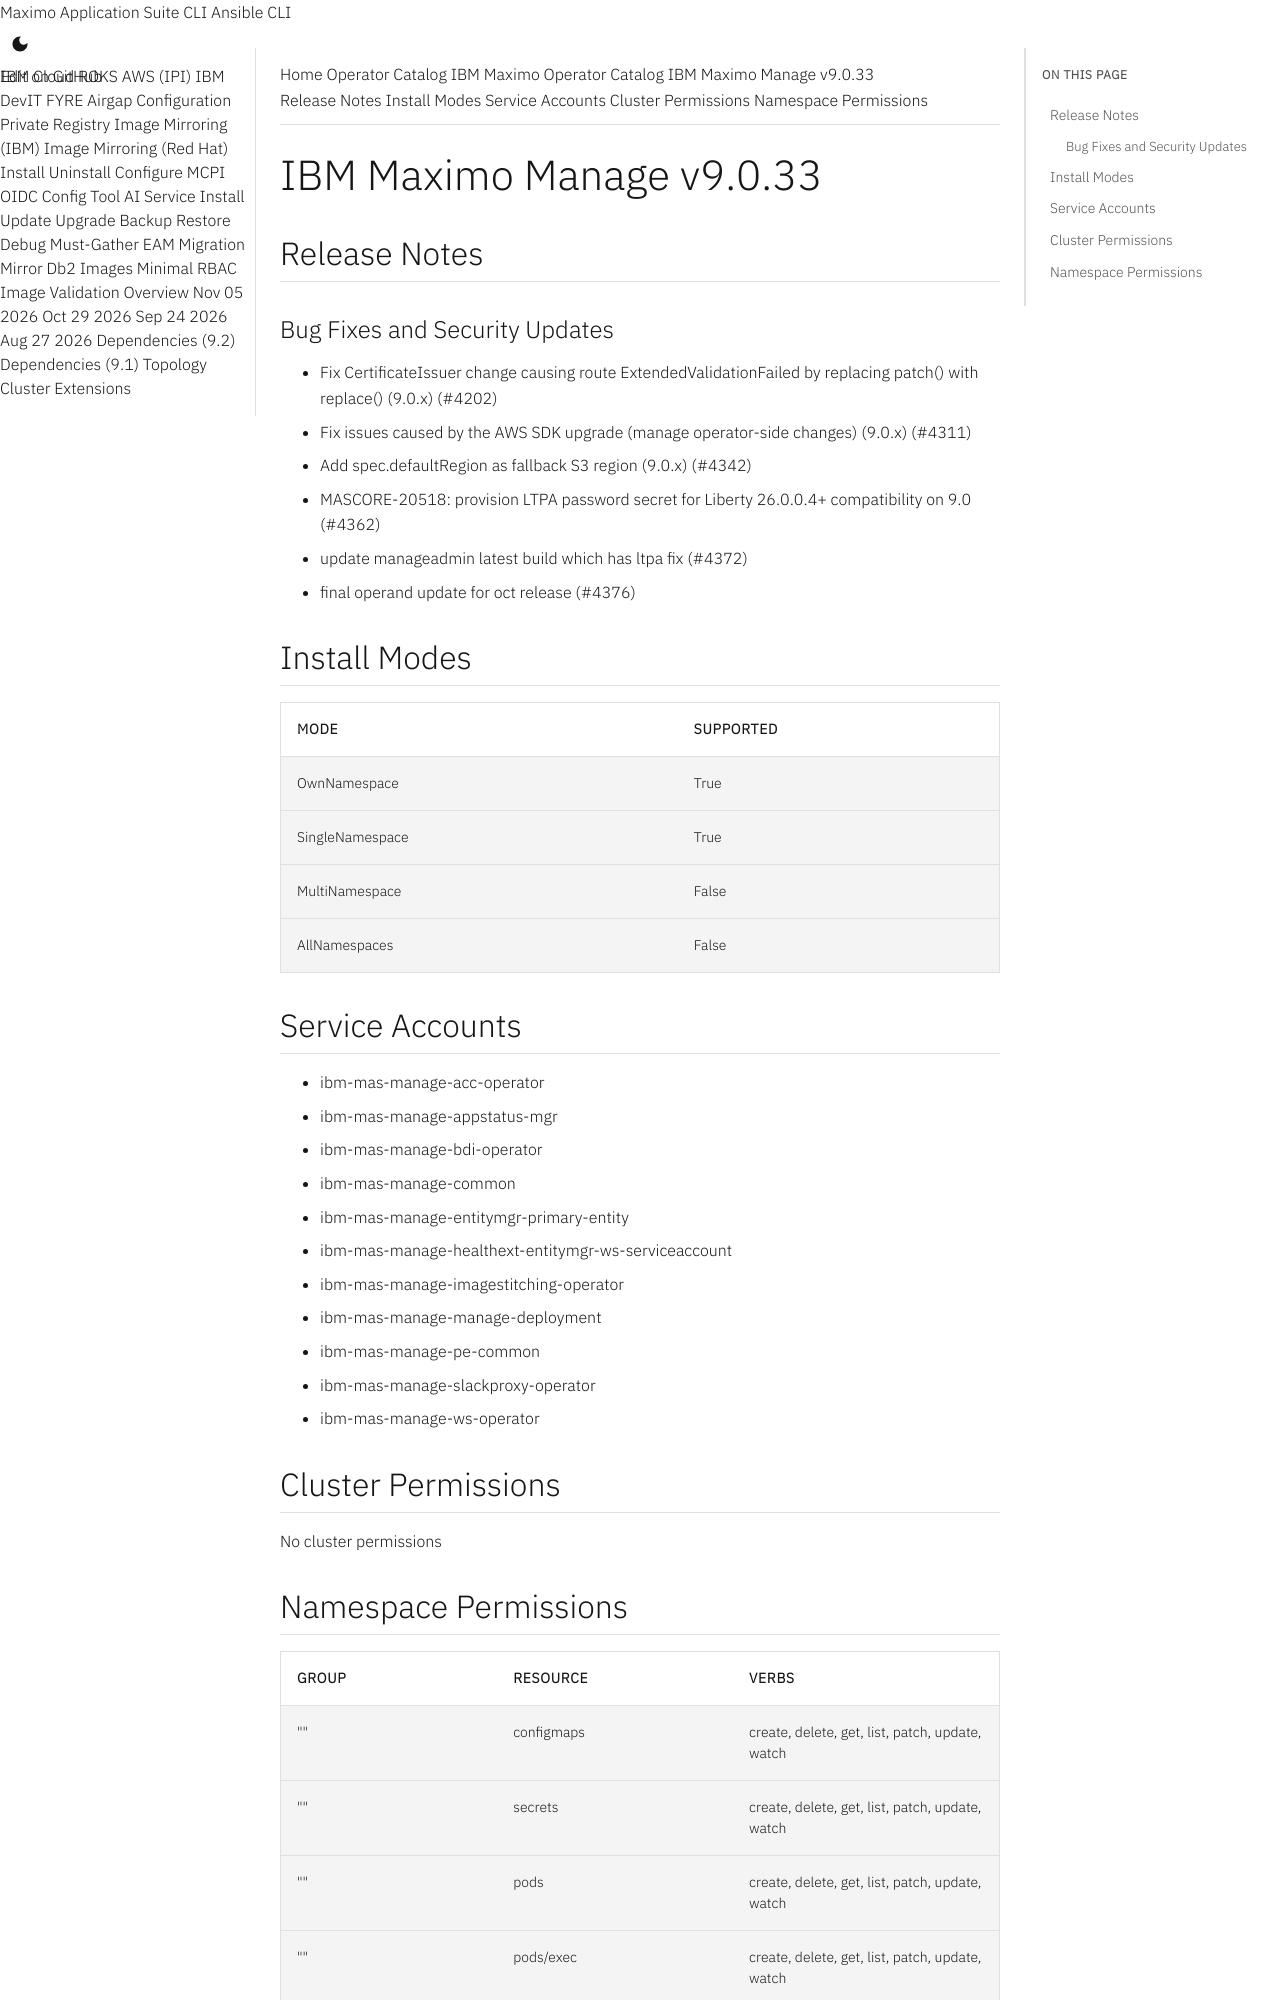

repository: ibm-mas/cli · page: catalogs/packages/ibm-mas-manage/9.0.33/index.html · generator: mkdocs

extra_breadcrumb_title_1: Operator Catalog
extra_breadcrumb_title_2: IBM Maximo Operator Catalog
extra_breadcrumb_url_2: ../../../
nav_title: Operator Catalog

IBM Maximo Manage v9.0.33
================================================================================

Release Notes
--------------------------------------------------------------------------------
### Bug Fixes and Security Updates
- Fix CertificateIssuer change causing route ExtendedValidationFailed by replacing patch() with replace() (9.0.x) (#4202)
- Fix issues caused by the AWS SDK upgrade (manage operator-side changes) (9.0.x) (#4311)
- Add spec.defaultRegion as fallback S3 region (9.0.x) (#4342)
- MASCORE-20518: provision LTPA password secret for Liberty 26.0.0.4+ compatibility on 9.0 (#4362)
- update manageadmin latest build which has ltpa fix (#4372)
- final operand update for oct release (#4376)

Install Modes
--------------------------------------------------------------------------------
| Mode                 | Supported |
| :------------------- | :-------- |
| OwnNamespace         | True      |
| SingleNamespace      | True      |
| MultiNamespace       | False     |
| AllNamespaces        | False     |

Service Accounts
--------------------------------------------------------------------------------
- ibm-mas-manage-acc-operator
- ibm-mas-manage-appstatus-mgr
- ibm-mas-manage-bdi-operator
- ibm-mas-manage-common
- ibm-mas-manage-entitymgr-primary-entity
- ibm-mas-manage-healthext-entitymgr-ws-serviceaccount
- ibm-mas-manage-imagestitching-operator
- ibm-mas-manage-manage-deployment
- ibm-mas-manage-pe-common
- ibm-mas-manage-slackproxy-operator
- ibm-mas-manage-ws-operator

Cluster Permissions
--------------------------------------------------------------------------------
No cluster permissions
